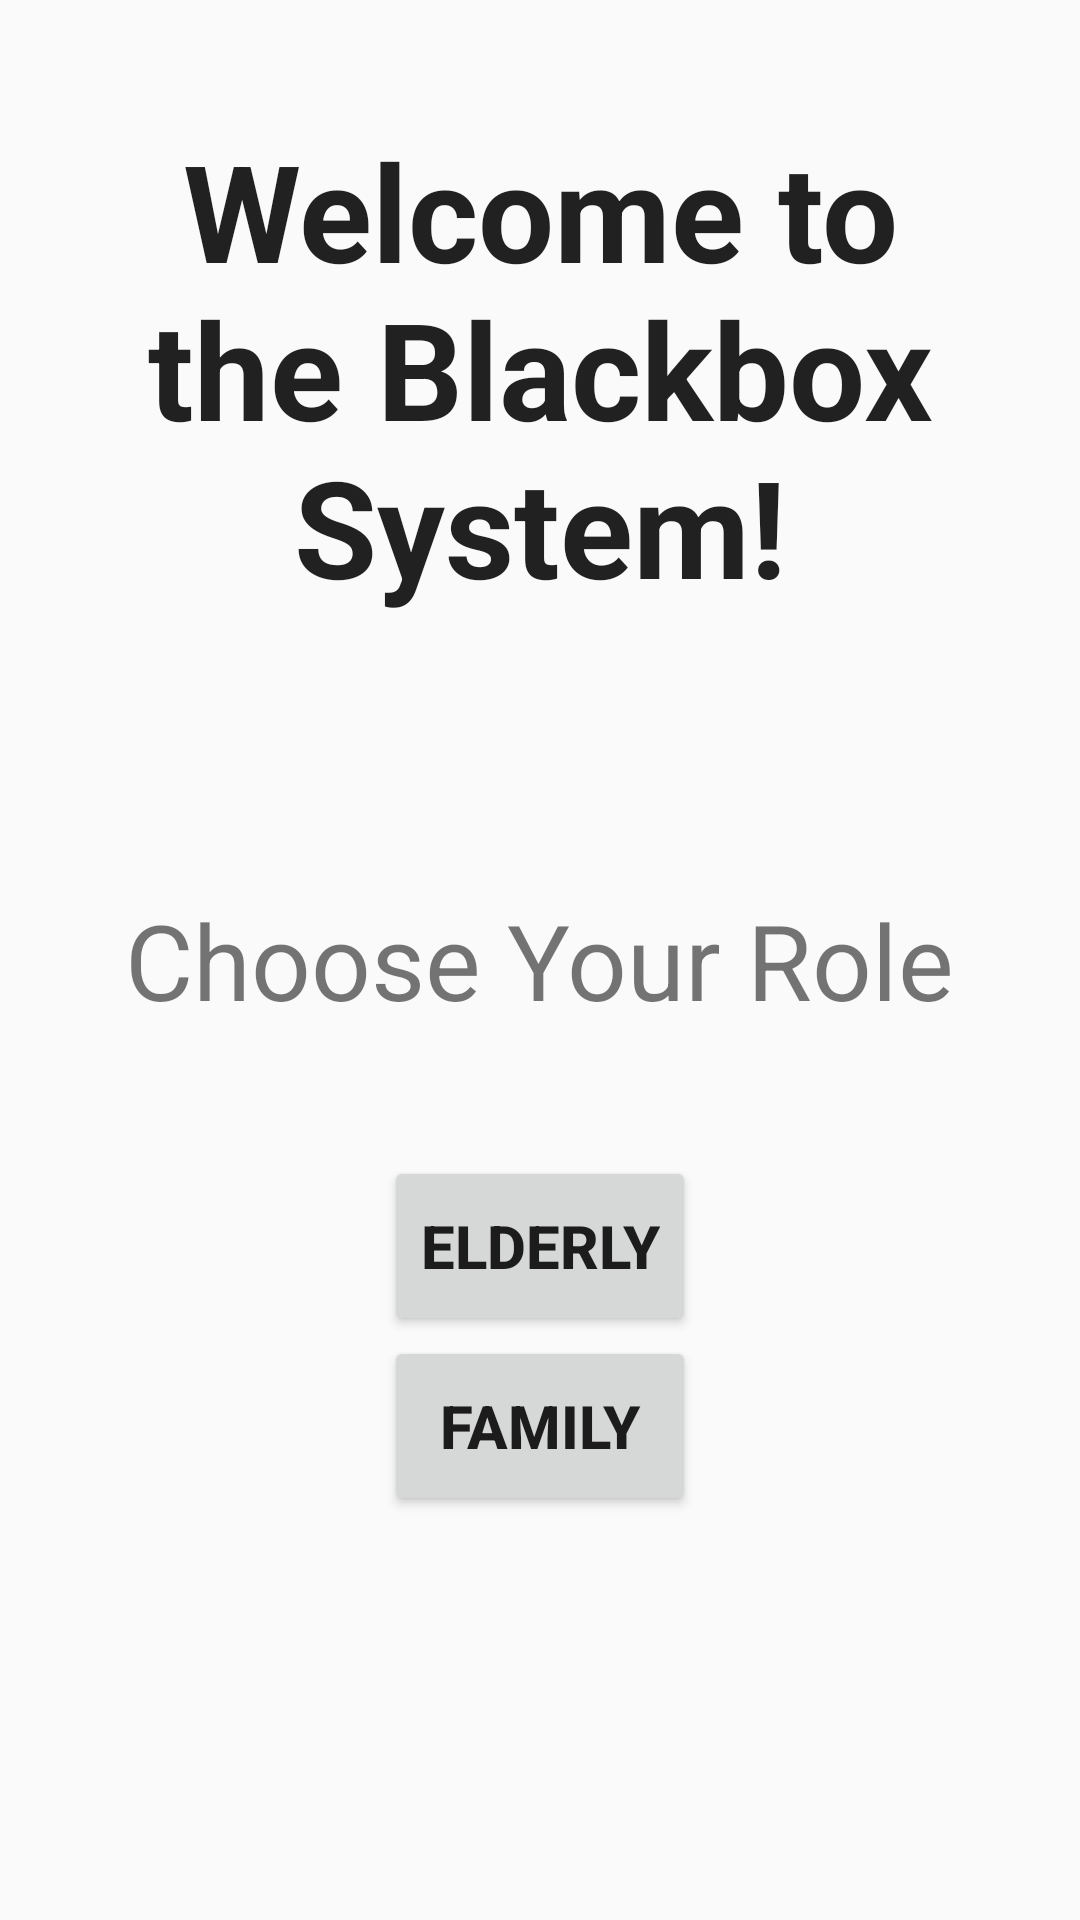

Layout XML and referenced resources for this Android screen:
<!-- AndroidManifest.xml: application theme AppTheme -->
<!-- res/layout/activity_choose_role.xml -->
<RelativeLayout xmlns:android="http://schemas.android.com/apk/res/android"
    xmlns:tools="http://schemas.android.com/tools" android:layout_width="match_parent"
    android:layout_height="match_parent" android:paddingLeft="@dimen/activity_horizontal_margin"
    android:paddingRight="@dimen/activity_horizontal_margin"
    android:paddingTop="@dimen/activity_vertical_margin"
    android:paddingBottom="@dimen/activity_vertical_margin" tools:context=".MainActivity">



    <TextView
        android:layout_width="wrap_content"
        android:layout_height="wrap_content"
        android:textAppearance="?android:attr/textAppearanceLarge"
        android:text="@string/welcomeMsg"
        android:id="@+id/title"
        android:textSize="45dp"
        android:gravity="center_horizontal"
        android:textStyle="bold"
        android:layout_alignParentTop="true"
        android:layout_alignParentRight="true"
        android:layout_alignParentEnd="true"
        android:layout_marginTop="40dp" />

    <TextView
        android:layout_width="wrap_content"
        android:layout_height="wrap_content"
        android:text="@string/chooseRole"
        android:id="@+id/role"
        android:textSize="35dp"
        android:layout_centerVertical="true"
        android:layout_centerHorizontal="true" />

    <Button
        android:layout_width="wrap_content"
        android:layout_height="wrap_content"
        android:text="@string/elderlyRole"
        android:id="@+id/button1"
        android:textSize="20dp"
        android:layout_below="@+id/role"
        android:layout_centerHorizontal="true"
        android:layout_marginTop="42dp"
        android:textStyle="bold"
        android:height="60dp"/>

    <Button
        android:layout_width="wrap_content"
        android:layout_height="wrap_content"
        android:text="@string/famRole"
        android:id="@+id/button2"
        android:textSize="20dp"
        android:layout_below="@+id/button1"
        android:layout_alignLeft="@+id/button1"
        android:layout_alignStart="@+id/button1"
        android:layout_alignRight="@+id/button1"
        android:layout_alignEnd="@+id/button1"
        android:textStyle="bold"
        android:height="60dp" />


</RelativeLayout>
<!-- resources referenced by this layout -->
<resources>
  <string name="chooseRole">Choose Your Role</string>
  <string name="elderlyRole">Elderly</string>
  <string name="famRole">Family</string>
  <string name="welcomeMsg">Welcome to the Blackbox System!</string>
  <style name="AppTheme" parent="Theme.AppCompat.Light.DarkActionBar">
          
      </style>
</resources>
